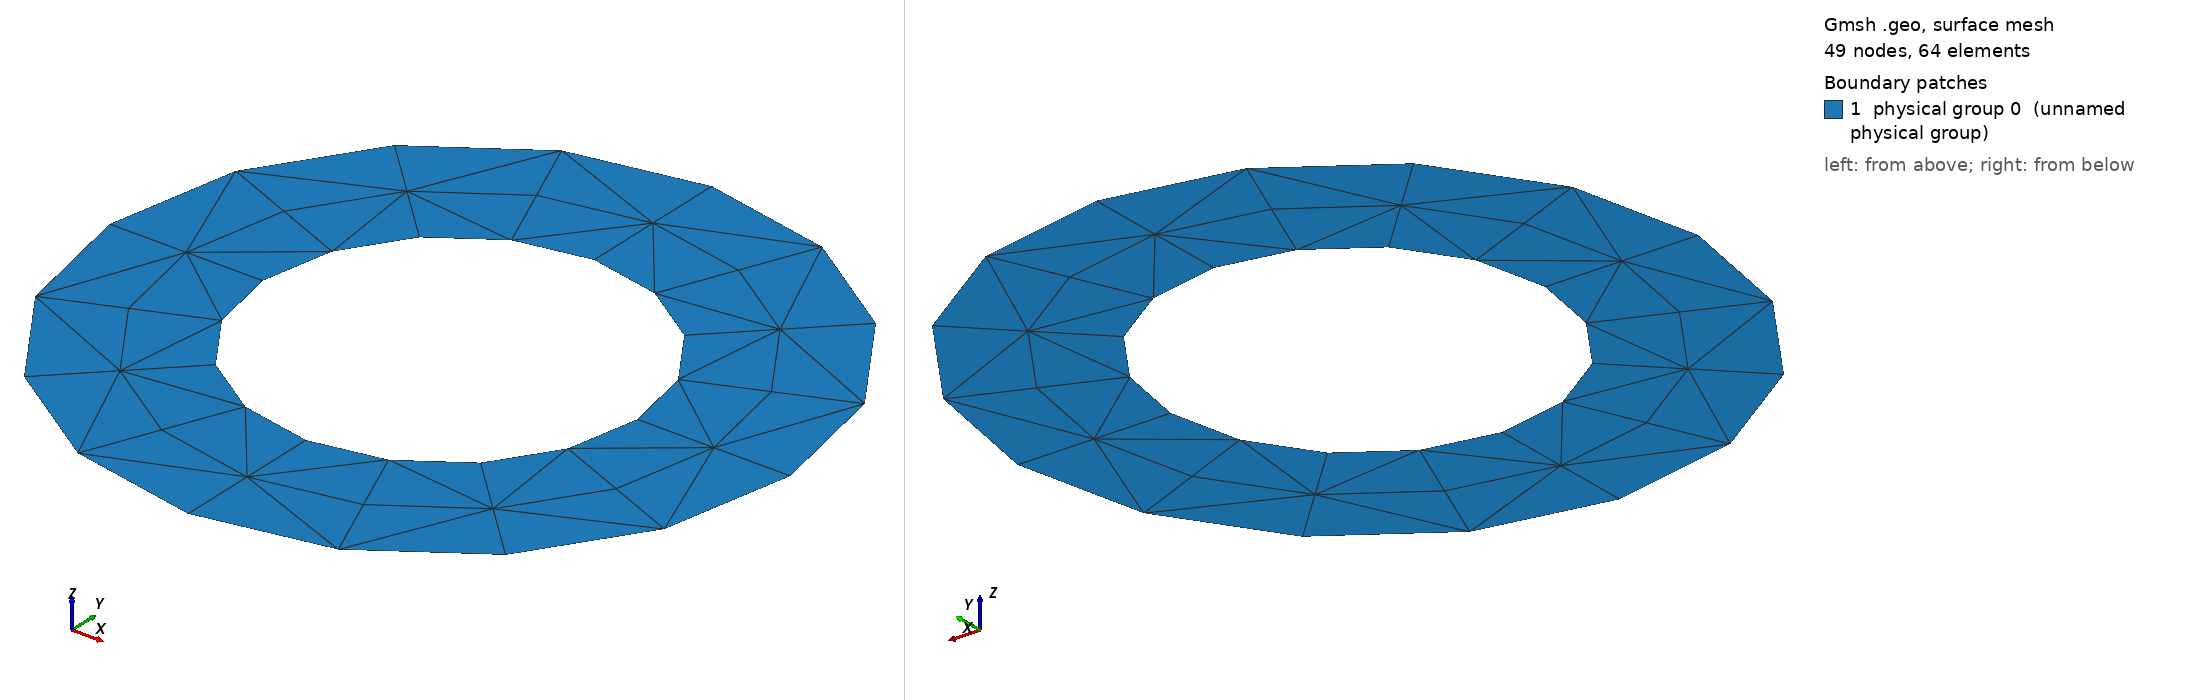

Gmsh geometry script, surface-meshed: 49 nodes, 64 surface elements. Boundary patches (legend numbers): 1 physical group 0 (unnamed physical group). Left view from above one corner, right view from below the opposite corner. Legend entries are the model's physical surfaces. The drawing asked Gmsh for element sizes between 1% and 20% of the model's largest extent; the script's own settings can give other sizes.

=== transfinite_cylinder.geo (drawn) ===
lr=2; // number of cells in the radial direction
lti=lr; // number of cells in a pi/4 segment in the tangential direction of the inner radius
lto=lti; // has to be for a transfinite surface
p=1;
Point(1) = {1.22, 0, 0, 1.0};
Extrude {1, 0, 0} {
  Point{1};
}
Extrude {{0, 0, 1}, {0, 0, 0}, Pi/4} {
  Line{1};
}
Extrude {{0, 0, 1}, {0, 0, 0}, Pi/4} {
  Line{2};
}
Extrude {{0, 0, 1}, {0, 0, 0}, Pi/4} {
  Line{6};
}
Extrude {{0, 0, 1}, {0, 0, 0}, Pi/4} {
  Line{10};
}
Extrude {{0, 0, 1}, {0, 0, 0}, Pi/4} {
  Line{14};
}
Extrude {{0, 0, 1}, {0, 0, 0}, Pi/4} {
  Line{18};
}
Extrude {{0, 0, 1}, {0, 0, 0}, Pi/4} {
  Line{22};
}
Extrude {{0, 0, 1}, {0, 0, 0}, Pi/4} {
  Line{26};
}
Transfinite Line{1} = lr+1 Using Bump p;
Transfinite Line{2} = lr+1 Using Bump p;
Transfinite Line{6} = lr+1 Using Bump p;
Transfinite Line{10} = lr+1 Using Bump p;
Transfinite Line{14} = lr+1 Using Bump p;
Transfinite Line{18} = lr+1 Using Bump p;
Transfinite Line{22} = lr+1 Using Bump p;
Transfinite Line{26} = lr+1 Using Bump p;
Transfinite Line{3} = lti+1;
Transfinite Line{7} = lti+1;
Transfinite Line{11} = lti+1;
Transfinite Line{15} = lti+1;
Transfinite Line{19} = lti+1;
Transfinite Line{23} = lti+1;
Transfinite Line{27} = lti+1;
Transfinite Line{31} = lti+1;
Transfinite Line{4} = lto+1;
Transfinite Line{8} = lto+1;
Transfinite Line{12} = lto+1;
Transfinite Line{16} = lto+1;
Transfinite Line{20} = lto+1;
Transfinite Line{24} = lto+1;
Transfinite Line{28} = lto+1;
Transfinite Line{32} = lto+1;
Transfinite Surface{5} = {1,2,3,4} Alternate;
Transfinite Surface{9} = {3,4,9,10} Alternate;
Transfinite Surface{13} = {9,10,11,12} Alternate;
Transfinite Surface{17} = {11,12,13,14} Alternate;
Transfinite Surface{21} = {13,14,15,16} Alternate;
Transfinite Surface{25} = {15,16,17,18} Alternate;
Transfinite Surface{29} = {17,18,19,20} Alternate;
Transfinite Surface{33} = {19,20,1,2} Alternate;
// inner radius
Physical Line(1) = {3, 7, 11, 15, 19, 23, 27, 31};
// outer radius
Physical Line(2) = {4, 8, 12, 16, 20, 24, 28, 32};
Physical Surface(0) = {5, 9, 13, 17, 21, 25, 29, 33};
